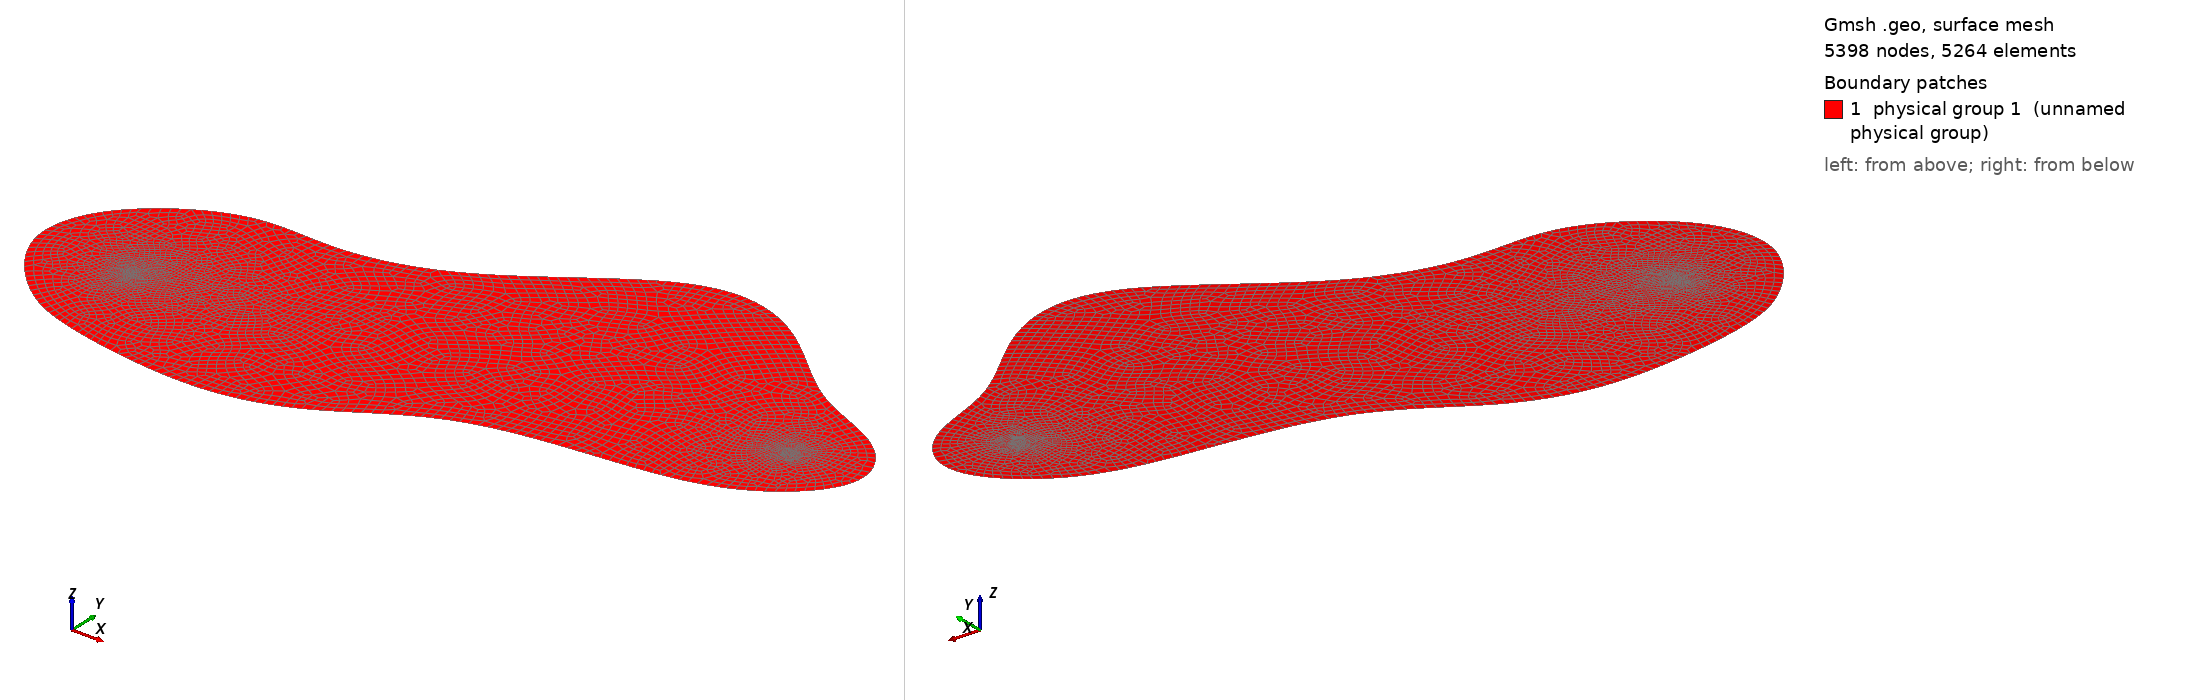

Gmsh geometry script, surface-meshed: 5398 nodes, 5264 surface elements. Boundary patches (legend numbers): 1 physical group 1 (unnamed physical group). Left view from above one corner, right view from below the opposite corner. Legend entries are the model's physical surfaces. The drawing asked Gmsh for element sizes between 1% and 20% of the model's largest extent; the script's own settings can give other sizes.

=== amoeba_v4.geo (drawn) ===
// Gmsh project created on Mon Jun 22 20:44:21 2020
cl1 = 0.013;
cl2 = 0.009;
cl3 = 0.009;
cl4 = 0.009;
cl2 = 0.002;
cl3 = 0.002;
cl4 = 0.002;
// 0.015
r1 = 0.015;
r2 = 0.015;
r3 = 0.015;
x1 = 0.3;
y1 = 0.3;
x2 = 1.7;
y2 = 0.5;
x3 = 0.9;
y3 = 0.45;

// 2D mesh algorithm (1: MeshAdapt, 2: Automatic, 5: Delaunay, 6: Frontal-Delaunay, 7: BAMG, 8: Frontal-Delaunay for Quads, 9: Packing of Parallelograms)
//Mesh.Algorithm =8;
Mesh.Algorithm = 2;
//Mesh.CharacteristicLengthFactor = 0.69;
Point(1) = {0.18, 0.13, 0, cl1};
Point(2) = {0.04, 0.3, 0, cl1};
Point(3) = {0.1, 0.49, 0, cl1};
Point(4) = {0.34, 0.64, 0, cl1};
Point(5) = {0.53, 0.6, 0, cl1};
Point(6) = {0.8, 0.66, 0, cl1};
//Point(7) = {0.4, 0.6, 0, cl1};
Point(7) = {0.96, 0.77, 0, cl1};
Point(8) = {1.14, 0.94, 0, cl1};
Point(9) = {1.34, 0.93, 0, cl1};
Point(10) = {1.48, 0.83, 0, cl1};
Point(11) = {1.62, 0.69, 0, cl1};
Point(12) = {1.81, 0.64, 0, cl1};
Point(13) = {1.91, 0.48, 0, cl1};
Point(14) = {1.71, 0.3, 0, cl1};

Point(15) = {1.45, 0.27, 0, cl1};
Point(16) = {1.11, 0.24, 0, cl1};
Point(17) = {0.9, 0.08, 0, cl1};
Point(18) = {0.71, 0.02, 0, cl1};
Point(19) = {0.51, 0.03, 0, cl1};
Point(20) = {0.3, 0.07, 0, cl1};

Point(21) = {x1, y1, 0, cl2};
Point(22) = {x2, y2, 0, cl2};
// Point(23) = {x3, y3, 0, cl2};



Point(24) = {x1 + r1, y1, 0, cl2};
Point(25) = {x1, y1 + r1, 0, cl2};
Point(26) = {x1 -r1, y1, 0, cl2};
Point(27) = {x1, y1 -r1, 0, cl2};
Circle(2) = {24, 21,27};
Circle(3) = {27, 21,26};
Circle(4) = {26, 21,25};
Circle(5) = {25, 21,24};

Point(28) = {x2 + r2, y2, 0, cl3};
Point(29) = {x2, y2 + r2, 0, cl3};
Point(30) = {x2 -r2, y2, 0, cl3};
Point(31) = {x2, y2 -r2, 0, cl3};
Circle(6) = {28, 22,29};
Circle(7) = {29, 22,30};
Circle(8) = {30, 22,31};
Circle(9) = {31, 22,28};



// Point(32) = {x3 + r3, y3, 0, cl4};
// Point(33) = {x3, y3 + r3, 0, cl4};
// Point(34) = {x3 -r3, y3, 0, cl4};
// Point(35) = {x3, y3 -r3, 0, cl4};
// Circle(10) = {32, 23,33};
// Circle(11) = {33, 23,34};
// Circle(12) = {34, 23,35};
// Circle(13) = {35, 23,32};

//cl5 = 0.003;

//Point(37) = {0.3-2*0.015, 0.3, 0, cl5};
//Point(38) = {0.3, 0.3+2*0.015, 0, cl5};
//Point(39) = {0.3+2*0.015, 0.3, 0, cl5};
//Point(40) = {0.3, 0.3-2*0.015, 0, cl4};
//Circle(14) = {39, 21,40};
//Circle(15) = {40, 21,37};
//Circle(16) = {37, 21,38};
//Circle(17) = {38, 21,39};

//BSpline(14) = {21, 42, 37, 38, 39, 40, 41, 23};

//+
BSpline(1) = {1,2,3,4,5,6,8,9,10,11,12,13,14,15,16,17,18,19,20,1};
//BSpline(1) = {1,20,19,18,17,16,15,14,13,12,11,10,9,8,7,6,5,4,3,2,1}; 



Line Loop(1) = {1};
Line Loop(2) = {2,3,4,5};
Line Loop(3) = {6,7,8,9};
// Line Loop(4) = {10,11,12,13};
// Line Loop(5) = {14,15,16,17};


Plane Surface(1) = {1};

Transfinite Line {2,3,4,5,6,7,8,9} = 8 Using Progression 1;
//Transfinite Line {14, 15, 16, 17} = 24 Using Progression 1;
//Transfinite Line{1} = 260 Using Progression 1;

//Plane Surface(2) = {2};
//Plane Surface(3) = {3};
//Plane Surface(4) = {4};
//Plane Surface(1) = {1,2,3,4};
//Plane Surface(2) = {2};
//Plane Surface(1) = {1};

Point{21} In Surface {1};
Point{22} In Surface {1};
//Point{23} In Surface {1};


Line{2} In Surface {1};
Line{3} In Surface {1};
Line{4} In Surface {1};
Line{5} In Surface {1};

Line{6} In Surface {1};
Line{7} In Surface {1};
Line{8} In Surface {1};
Line{9} In Surface {1};

Recombine Surface{1};
//Recombine Surface{2};
//Recombine Surface{3};
//Recombine Surface{4};


//Line{2,3,4,5,6,7,8,9,10,11,12,13} In Surface {1};
// Line{14, 15, 16, 17} In Surface {1};
//Physical Point(201) = {21,22,23};

Physical Line(201) = {1};
Physical Line(202) = {2, 3, 4, 5};
Physical Line(203) = {6, 7, 8, 9};
// Physical Line(204) = {10, 11, 12, 13};
// Physical Line("remove_bedges") = {2, 3, 4, 5, 6, 7, 8, 9, 10, 11, 12, 13};

Physical Point(201) = {21, 22};

Physical Surface(1) = {1};
//Physical Surface(2) = {1};
